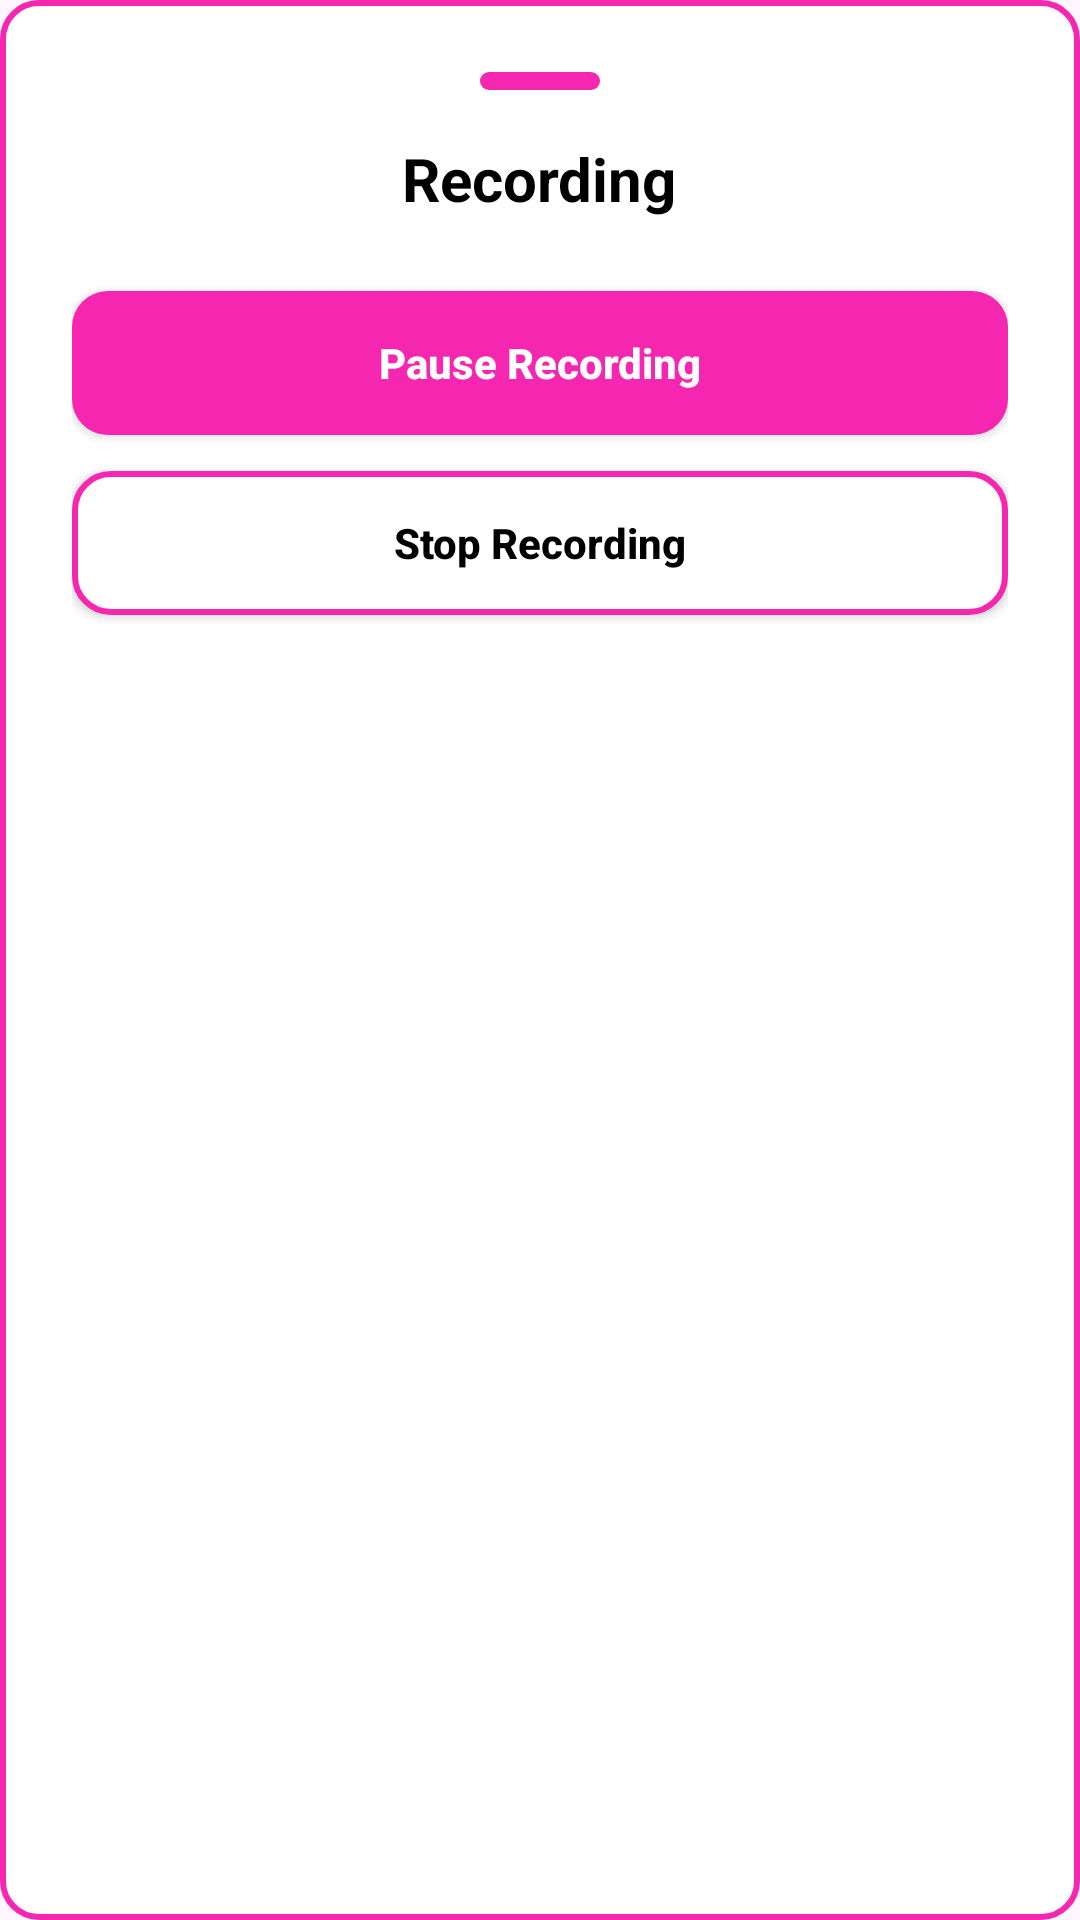

This screen was rendered from an Android layout file. Write that file and the resources it references.
<!-- AndroidManifest.xml: application theme Theme.ArDrawing -->
<!-- res/layout/bottom_sheet_recording_dialog.xml -->
<?xml version="1.0" encoding="utf-8"?>
<LinearLayout xmlns:android="http://schemas.android.com/apk/res/android"
    android:layout_width="390dp"
    android:layout_height="wrap_content"
    android:background="@drawable/selection_card_border"
    android:gravity="center_horizontal"
    android:orientation="vertical"
    android:padding="24dp">

    
    <View
        android:layout_width="40dp"
        android:layout_height="6dp"
        android:layout_marginBottom="16dp"
        android:background="@drawable/selected_guiddialog_bg" />

    
    <TextView
        android:id="@+id/recordingTitle"
        android:layout_width="wrap_content"
        android:layout_height="wrap_content"
        android:layout_marginBottom="24dp"
        android:text="Recording"
        android:textColor="@android:color/black"
        android:textSize="20sp"
        android:textStyle="bold" />

    
    <androidx.appcompat.widget.AppCompatButton
        android:id="@+id/btnPauseRecording"
        android:layout_width="match_parent"
        android:layout_height="48dp"
        android:layout_marginBottom="12dp"
        android:background="@drawable/selected_guiddialog_bg"
        android:text="Pause Recording"
        android:textColor="@color/white"
        android:textAllCaps="false"
        android:textStyle="bold" />

    
    <androidx.appcompat.widget.AppCompatButton
        android:id="@+id/btnStopRecording"
        android:layout_width="match_parent"
        android:layout_height="48dp"
        android:background="@drawable/selection_card_border"
        android:text="Stop Recording"
        android:textAllCaps="false"
        android:textColor="@android:color/black"
        android:textStyle="bold" />
</LinearLayout>
<!-- resources referenced by this layout -->
<resources>
  <color name="white">#FFFFFFFF</color>
  <!-- drawable selected_guiddialog_bg (drawable) -->
  <?xml version="1.0" encoding="utf-8"?>
  <shape xmlns:android="http://schemas.android.com/apk/res/android"
      android:shape="rectangle">
  
      <solid android:color="@color/lines_color" />
  
  
      <corners android:radius="12dp" />
  </shape>
  <!-- drawable selection_card_border (drawable) -->
  <shape xmlns:android="http://schemas.android.com/apk/res/android"
      android:shape="rectangle">
  
      <solid android:color="@android:color/white" />
  
      
      <stroke
          android:width="2dp"
          android:color="@color/lines_color" /> 
  
      <corners android:radius="12dp" />
  </shape>
  <style name="Theme.ArDrawing" parent="Base.Theme.ArDrawing" />
  <color name="lines_color">#F526B0</color>
  <style name="Base.Theme.ArDrawing" parent="Theme.Material3.Light.NoActionBar">
          <item name="android:statusBarColor">@color/lines_color</item>
      </style>
</resources>
